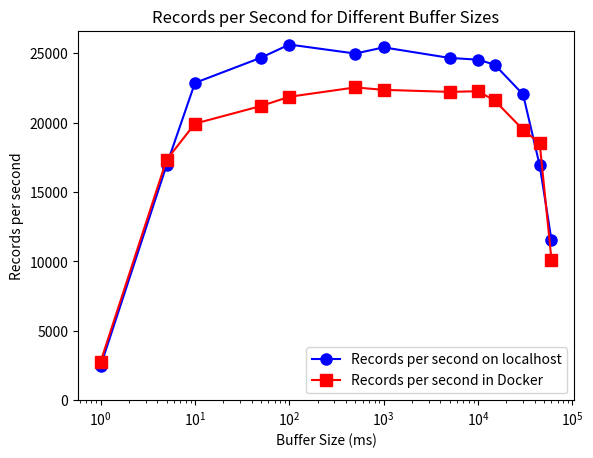

Source code (Python):
import matplotlib.pyplot as plt

# Data
x_seconds = [0.001, 0.005, 0.01, 0.05, 0.1, 0.5, 1, 5, 10, 15, 30, 45, 60]
x = [value * 1000 for value in x_seconds]

y1 = [2467, 16920, 22858, 24673, 25621, 24972, 25417, 24657, 24530, 24172, 22027, 16920, 11533]
y2 = [2767, 17313, 19924, 21193, 21859, 22533, 22358, 22211, 22258, 21591, 19489, 18504, 10128]

fig, ax = plt.subplots()

ax.plot(x, y1, color='blue', marker='o', markersize=8, label='Records per second on localhost')
ax.plot(x, y2, color='red', marker='s', markersize=8, label='Records per second in Docker')

ax.set_ylim(0, max(max(y1), max(y2)) + 1000)  # Adding 1000 for some margin
ax.set_xscale('log')

ax.set_xlabel('Buffer Size (ms)')
ax.set_ylabel('Records per second')
ax.set_title('Records per Second for Different Buffer Sizes')

ax.legend()
plt.show()
